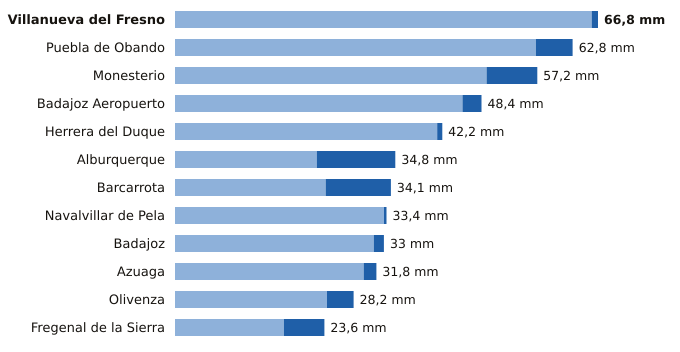

The table this chart was drawn from, first rows:
estacion, provincia, indicativo, mm_6_dias_anteriores, mm_hoy, mm_7_dias, horas_de_hoy
Villanueva del Fresno, Badajoz, 4497X, 65.8, 1.0, 66.8, 15
Puebla de Obando, Badajoz, 4468X, 57.0, 5.8, 62.8, 15
Monesterio, Badajoz, 4499X, 49.2, 8.0, 57.2, 15
Badajoz Aeropuerto, Badajoz, 4452, 45.4, 3.0, 48.4, 15
Herrera del Duque, Badajoz, 4244X, 41.4, 0.8, 42.2, 15
Alburquerque, Badajoz, 4464X, 22.4, 12.4, 34.8, 15
Barcarrota, Badajoz, 4492F, 23.8, 10.3, 34.1, 15
Navalvillar de Pela, Badajoz, 4340, 33.0, 0.4, 33.4, 15
Badajoz, Badajoz, 4478X, 31.4, 1.6, 33.0, 15
Azuaga, Badajoz, 5473X, 29.8, 2.0, 31.8, 15
Olivenza, Badajoz, 4486X, 24.0, 4.2, 28.2, 15
Fregenal de la Sierra, Badajoz, 4520X, 17.2, 6.4, 23.6, 15
